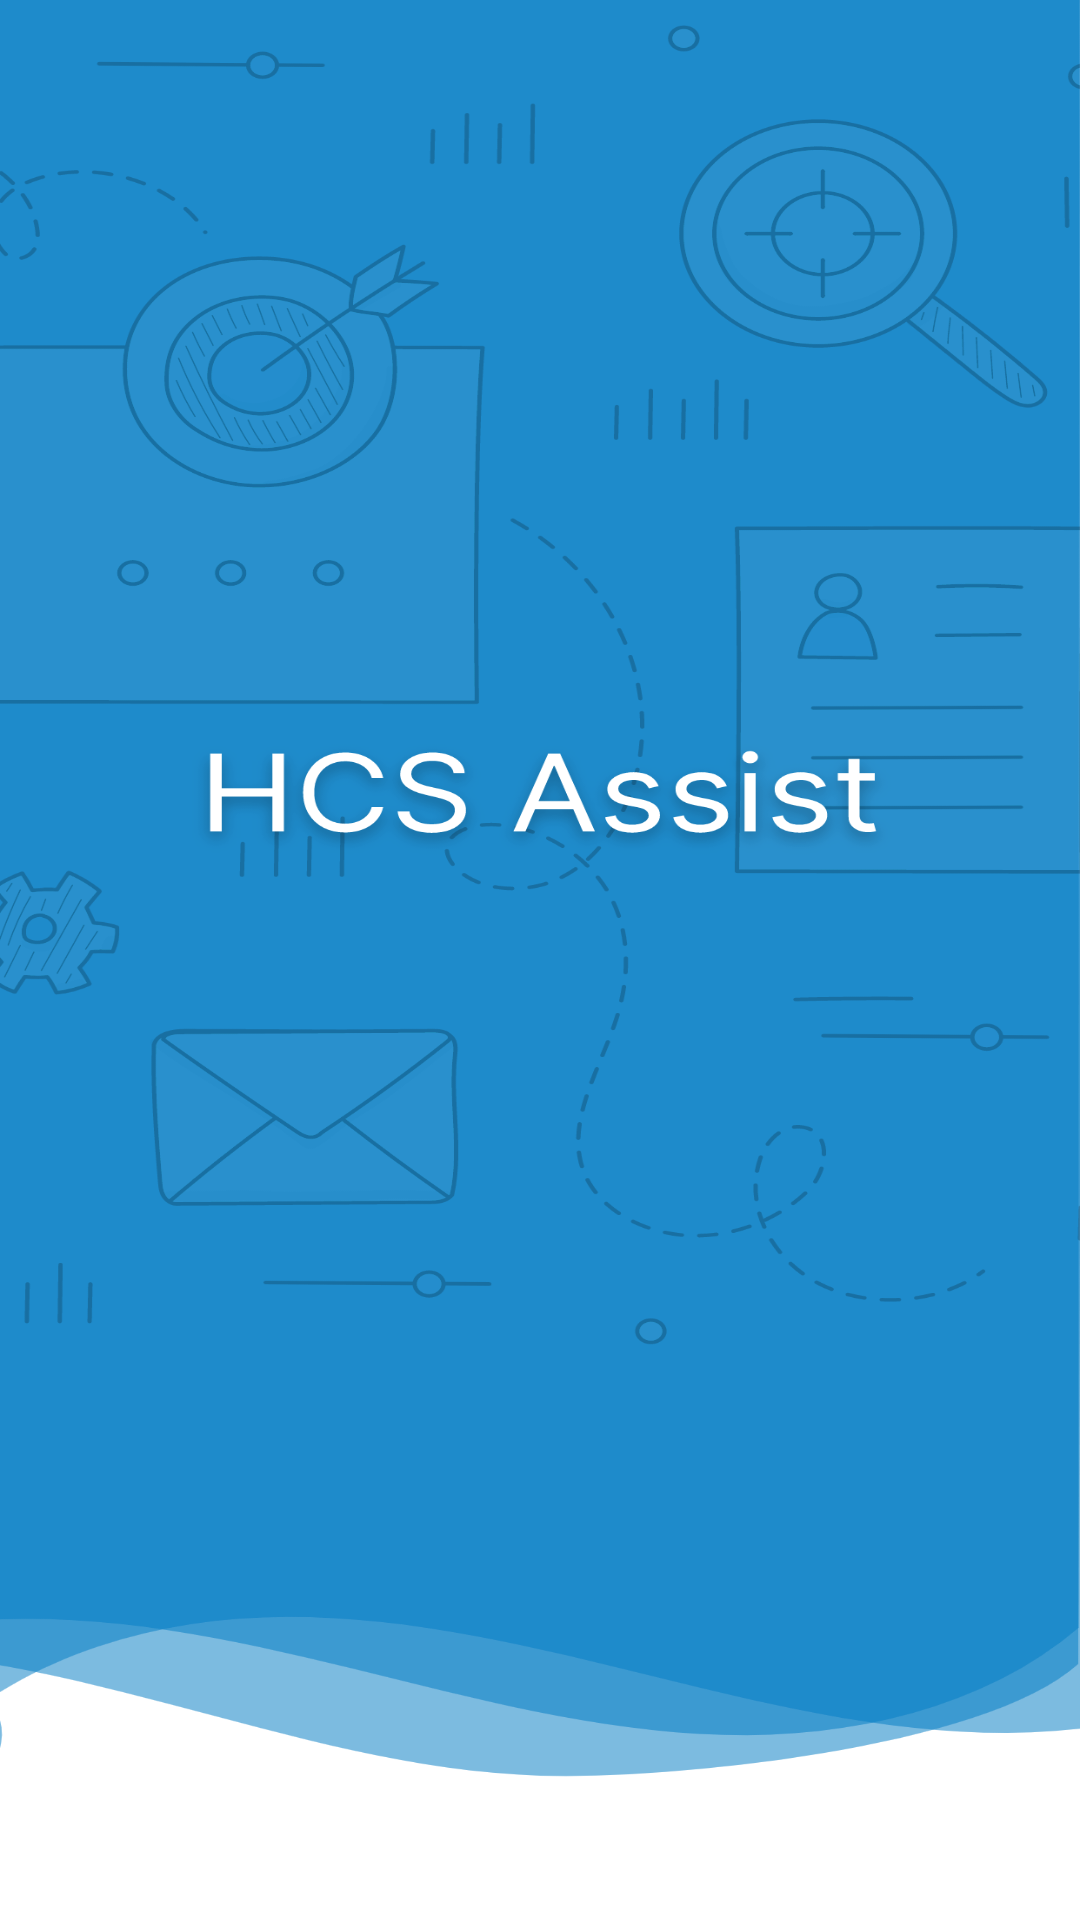

This screen was rendered from an Android layout file. Write that file and the resources it references.
<!-- AndroidManifest.xml: application theme Theme.HCSAssist -->
<!-- res/layout/activity_splash.xml -->
<?xml version="1.0" encoding="utf-8"?>
<androidx.constraintlayout.widget.ConstraintLayout
    xmlns:android="http://schemas.android.com/apk/res/android"
    xmlns:tools="http://schemas.android.com/tools"
    android:layout_width="match_parent"
    android:layout_height="match_parent"
    tools:context=".Splash">

    <RelativeLayout
        android:layout_width="match_parent"
        android:layout_height="match_parent"
        android:background="@drawable/splashbg"/>



</androidx.constraintlayout.widget.ConstraintLayout>
<!-- resources referenced by this layout -->
<resources>
  <!-- drawable splashbg: png bitmap (drawable, 282278 bytes) -->
  <style name="Theme.HCSAssist" parent="Theme.MaterialComponents.DayNight.NoActionBar">
          
          <item name="colorPrimary">@color/purple_500</item>
          <item name="colorPrimaryVariant">@color/purple_700</item>
          <item name="colorOnPrimary">@color/white</item>
          
          <item name="colorSecondary">@color/teal_200</item>
          <item name="colorSecondaryVariant">@color/teal_700</item>
          <item name="colorOnSecondary">@color/black</item>
          
          <item name="android:statusBarColor" tools:targetApi="l">?attr/colorPrimaryVariant</item>
          
      </style>
  <color name="purple_500">#FF6200EE</color>
  <color name="purple_700">#007AC3</color>
  <color name="white">#FFFFFFFF</color>
  <color name="teal_200">#FF03DAC5</color>
  <color name="teal_700">#FF018786</color>
  <color name="black">#FF000000</color>
</resources>
